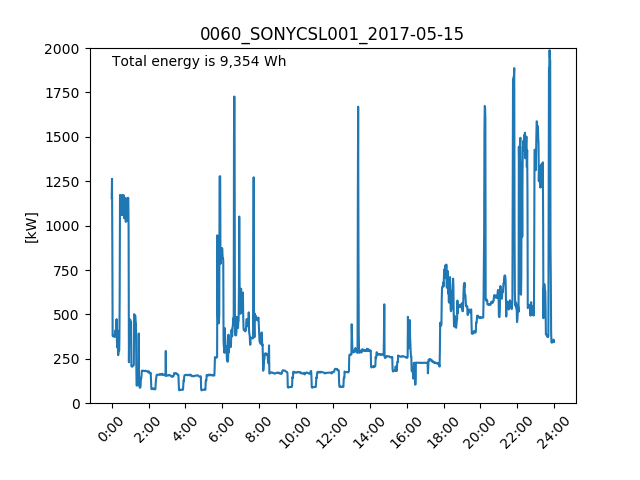

The file beside this chart, header and first rows:
, power, time
0, 1155, 2017-05-15 00:00:00
1, 1263, 2017-05-15 00:01:00
2, 896.2, 2017-05-15 00:02:00
3, 379.3, 2017-05-15 00:03:00
4, 379.2, 2017-05-15 00:04:00
5, 375.7, 2017-05-15 00:05:00
6, 379.8, 2017-05-15 00:06:00
7, 380, 2017-05-15 00:07:00
8, 378.6, 2017-05-15 00:08:00
9, 379.7, 2017-05-15 00:09:00
10, 372.7, 2017-05-15 00:10:00
11, 378.8, 2017-05-15 00:11:00
12, 411, 2017-05-15 00:12:00
13, 407.1, 2017-05-15 00:13:00
14, 385, 2017-05-15 00:14:00
15, 445.2, 2017-05-15 00:15:00
16, 473.5, 2017-05-15 00:16:00
17, 344.8, 2017-05-15 00:17:00
18, 315, 2017-05-15 00:18:00
19, 360.4, 2017-05-15 00:19:00
20, 310.3, 2017-05-15 00:20:00
21, 270.5, 2017-05-15 00:21:00
22, 285, 2017-05-15 00:22:00
23, 407.6, 2017-05-15 00:23:00
24, 293.9, 2017-05-15 00:24:00
25, 353.2, 2017-05-15 00:25:00
26, 623.3, 2017-05-15 00:26:00
27, 1173, 2017-05-15 00:27:00
28, 1169, 2017-05-15 00:28:00
29, 1166, 2017-05-15 00:29:00
30, 1167, 2017-05-15 00:30:00
31, 1060, 2017-05-15 00:31:00
32, 1170, 2017-05-15 00:32:00
33, 1171, 2017-05-15 00:33:00
34, 1170, 2017-05-15 00:34:00
35, 1171, 2017-05-15 00:35:00
36, 1060, 2017-05-15 00:36:00
37, 1171, 2017-05-15 00:37:00
38, 1171, 2017-05-15 00:38:00
39, 1170, 2017-05-15 00:39:00
40, 1169, 2017-05-15 00:40:00
41, 1041, 2017-05-15 00:41:00
42, 1157, 2017-05-15 00:42:00
43, 1149, 2017-05-15 00:43:00
44, 1149, 2017-05-15 00:44:00
45, 1148, 2017-05-15 00:45:00
46, 1021, 2017-05-15 00:46:00
47, 1149, 2017-05-15 00:47:00
48, 1150, 2017-05-15 00:48:00
49, 1153, 2017-05-15 00:49:00
50, 1153, 2017-05-15 00:50:00
51, 1028, 2017-05-15 00:51:00
52, 1155, 2017-05-15 00:52:00
53, 1156, 2017-05-15 00:53:00
54, 1155, 2017-05-15 00:54:00
55, 970.8, 2017-05-15 00:55:00
56, 230.8, 2017-05-15 00:56:00
57, 420.4, 2017-05-15 00:57:00
58, 445.8, 2017-05-15 00:58:00
59, 472.6, 2017-05-15 00:59:00
... 1,380 more rows
